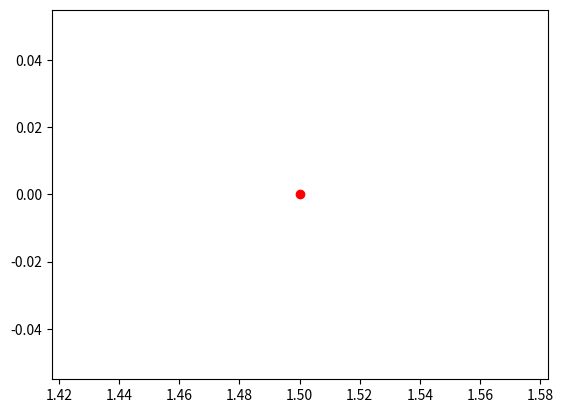
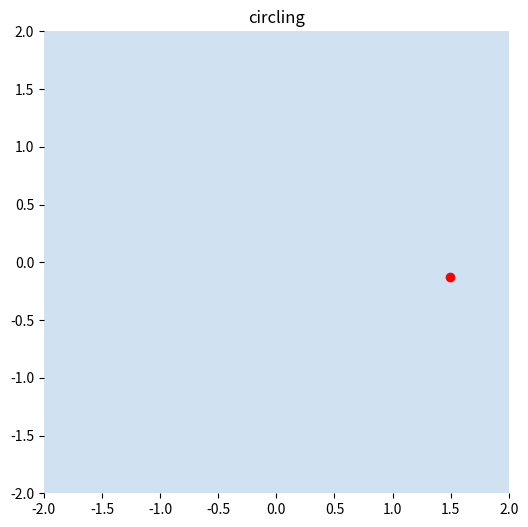

Write the Python code that produced these figures, in order.
import matplotlib.pyplot as plt

import math

from matplotlib.animation import FuncAnimation

 

def circle_coords(r, step):

   coords = []

   t = 0

   while t < 2 * math.pi:

        coords.append((r*math.cos(t),r*math.sin(t)))

        t += step

    
   return coords

 

coords = circle_coords(1.5, 0.1)

from matplotlib.animation import FuncAnimation

fig, ax = plt.subplots()

ax.scatter(x=coords[0][0],y=coords[0][1],c='red', marker = 'o')
 

def update(i):

   ax.clear()

   ax.set_facecolor(plt.cm.Blues(.2))

   

   ax.set_xlim([-2,2])

   ax.set_ylim([-2,2])

   ax.set_title('circling')

   ax.scatter(x=coords[i][0],y=coords[i][1],c='red',marker='o')

   [spine.set_visible(False) for spine in ax.spines.values()] #移除图表轮廓
   
   
   
fig, ax =plt.subplots(figsize=(6,6))

anime = FuncAnimation(

   fig = fig,

   func = update,

   frames = len(coords),

   interval = 50

)

 

anime.save('circle.gif')